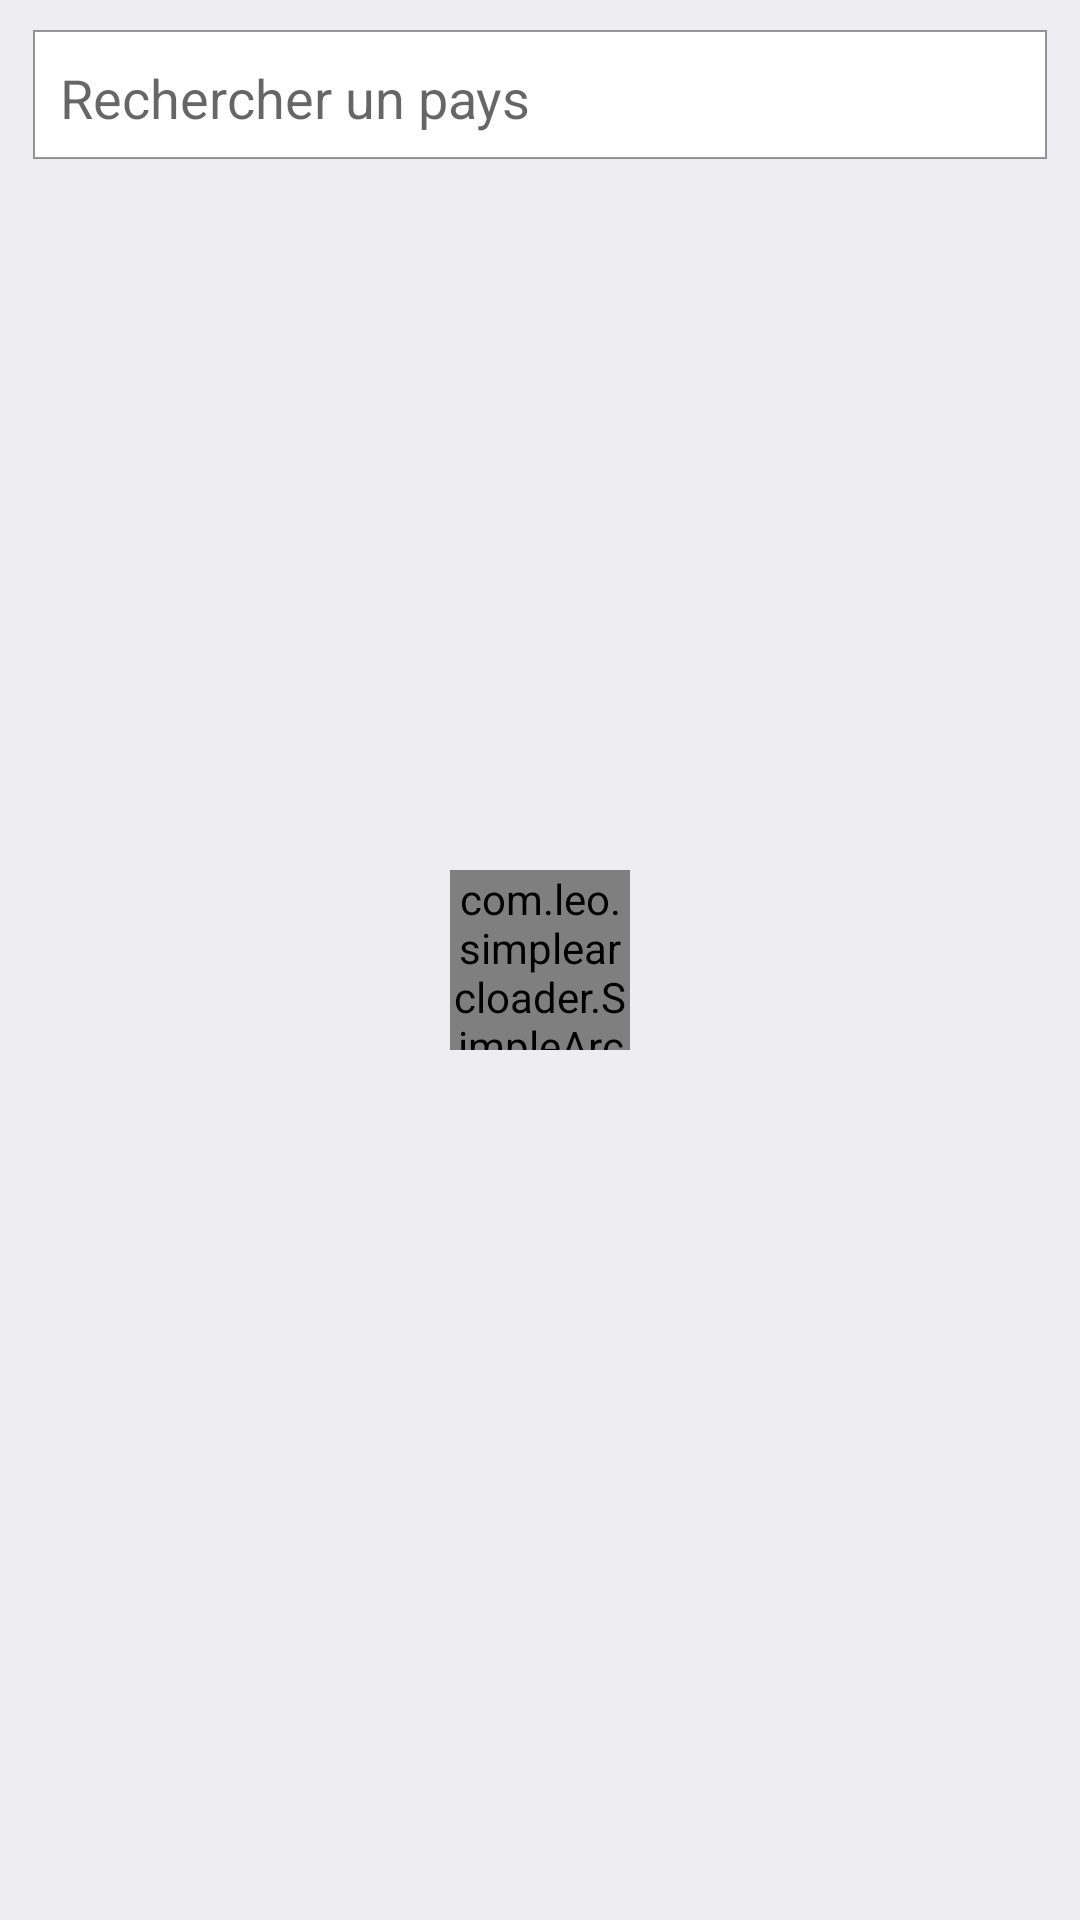

This screen was rendered from an Android layout file. Write that file and the resources it references.
<!-- AndroidManifest.xml: application theme Theme.CoronaTracking -->
<!-- res/layout/activity_affected_countries.xml -->
<?xml version="1.0" encoding="utf-8"?>
<RelativeLayout xmlns:android="http://schemas.android.com/apk/res/android"
    android:layout_width="match_parent"
    android:layout_height="match_parent"
    xmlns:app="http://schemas.android.com/apk/res-auto"
    android:background="@color/color_white">

    <EditText
        android:id="@+id/edtSearch"
        android:layout_width="match_parent"
        android:layout_height="45dp"
        android:layout_margin="10dp"
        android:background="@drawable/edittext_shadow"
        android:drawableLeft="@drawable/ic_baseline_search_24"
        android:drawablePadding="15dp"
        android:hint="Rechercher un pays"
        android:maxLines="1"
        android:paddingLeft="10dp"
        android:singleLine="true" />

    <ListView
        android:id="@+id/listView"
        android:layout_width="match_parent"
        android:layout_height="fill_parent"
        android:layout_below="@+id/edtSearch"
        android:layout_margin="10dp" />

    <com.leo.simplearcloader.SimpleArcLoader

        android:layout_width="60dp"
        android:layout_height="60dp"
        android:id="@+id/loader"
        app:arc_style="simple_arc"
        android:visibility="visible"
        android:layout_centerInParent="true"/>


</RelativeLayout>
<!-- resources referenced by this layout -->
<resources>
  <color name="color_white">#ededf2</color>
  <!-- drawable edittext_shadow (drawable) -->
  <?xml version="1.0" encoding="utf-8"?>
  <layer-list xmlns:android="http://schemas.android.com/apk/res/android">
  
          <item
  
              android:right="1dp"
              android:left="1dp"
              android:bottom="2dp"
              >
              <shape
  
                  android:shape="rectangle">
                  <solid android:color="#FFFFFF"/>
                  <stroke android:color="#66000000" android:width="0.5dp" />
  
  
              </shape>
  
  
          </item>
  
  </layer-list>
  <style name="Theme.CoronaTracking" parent="Theme.MaterialComponents.DayNight.DarkActionBar">
          
          <item name="colorPrimary">#ff33e2</item>
          <item name="colorPrimaryVariant">#f30062</item>
          <item name="colorOnPrimary">#FFFFFF</item>
          
          <item name="colorSecondary">#00e8f3</item>
          <item name="colorSecondaryVariant">#00bcf3</item>
          <item name="colorOnSecondary">#000000</item>
  
  
  
          
          <item name="android:statusBarColor" tools:targetApi="l">?attr/colorPrimaryVariant</item>
          
      </style>
</resources>
